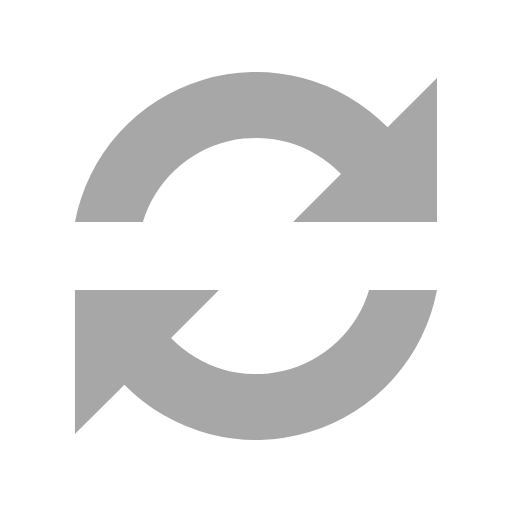
t = 0.00 s
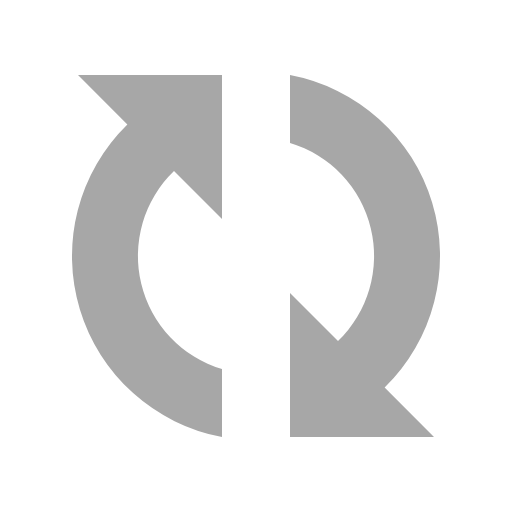
t = 0.30 s
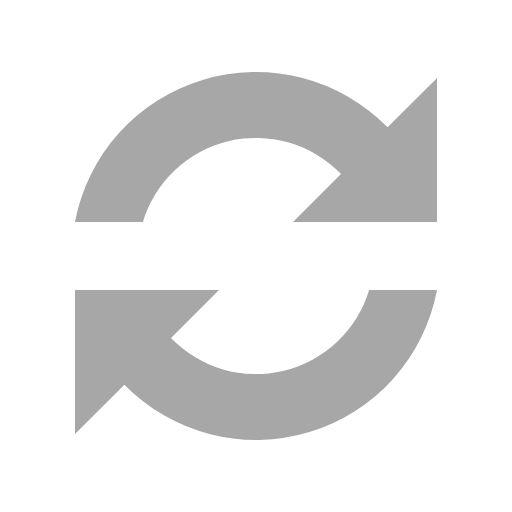
t = 0.60 s
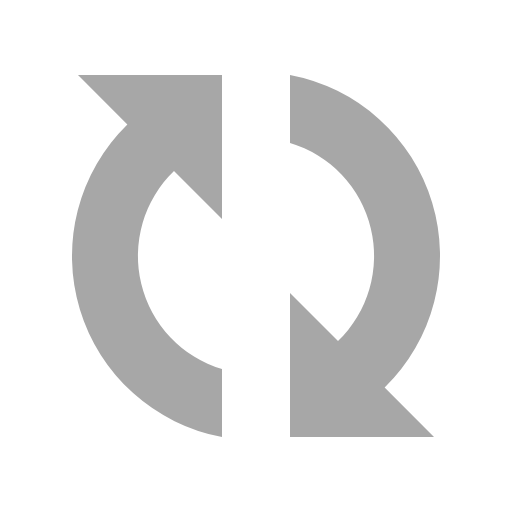
t = 0.90 s

The animated SVG that drew these frames (rendered in a browser with its animation timeline set to each time). Animation: 1 SMIL element (animateTransform=1); one cycle of 1.20 s, repeats indefinitely.

<?xml version="1.0" encoding="UTF-8" standalone="no"?><svg xmlns:svg="http://www.w3.org/2000/svg" xmlns="http://www.w3.org/2000/svg" xmlns:xlink="http://www.w3.org/1999/xlink" version="1.0" width="20px" height="20px" viewBox="0 0 128 128" xml:space="preserve"><rect x="0" y="0" width="100%" height="100%" fill="#FFFFFF" /><g><path fill="#a7a7a7" fill-opacity="1" d="M109.25 55.5h-36l12-12a29.54 29.54 0 0 0-49.53 12H18.75A46.04 46.04 0 0 1 96.9 31.84l12.35-12.34v36zm-90.5 17h36l-12 12a29.54 29.54 0 0 0 49.53-12h16.97A46.04 46.04 0 0 1 31.1 96.16L18.74 108.5v-36z"/><animateTransform attributeName="transform" type="rotate" from="0 64 64" to="360 64 64" dur="1200ms" repeatCount="indefinite"></animateTransform></g></svg>
